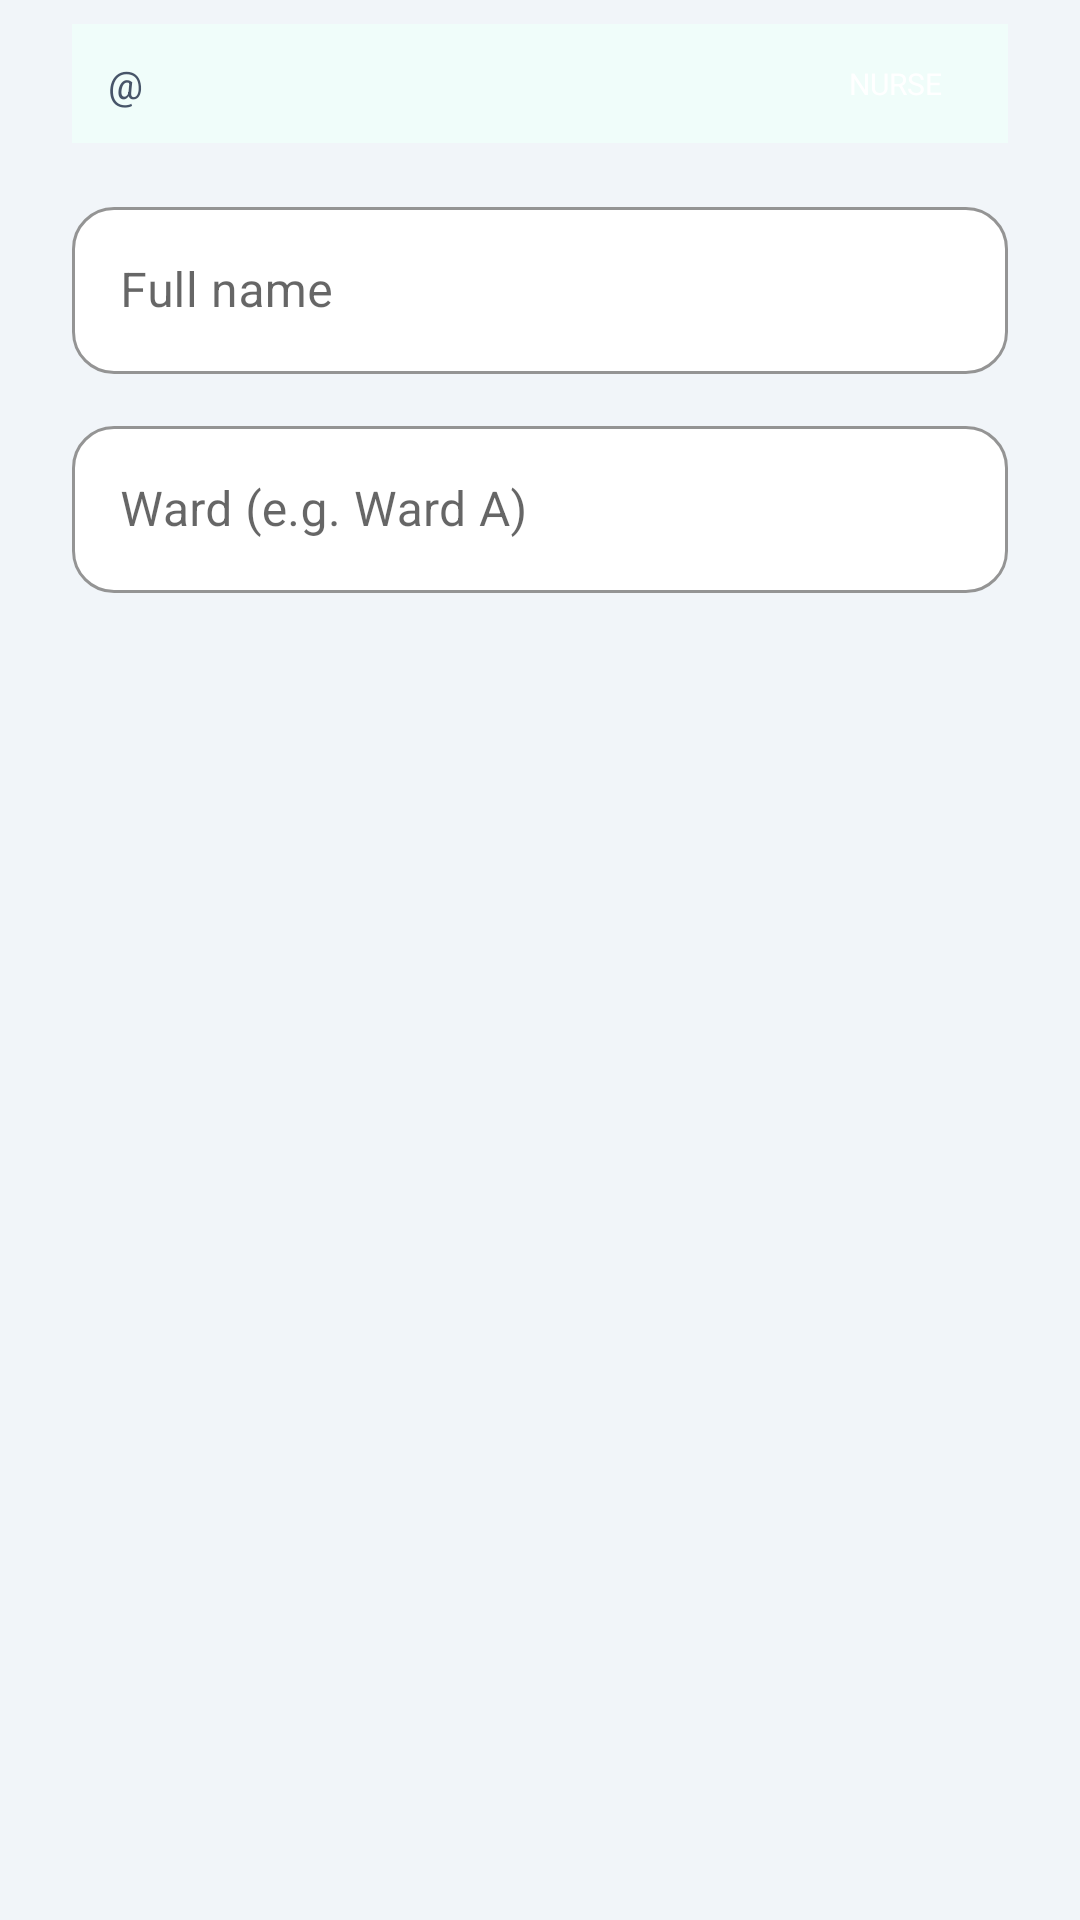

Write the Android layout XML for this screen, with the resource values it uses.
<!-- AndroidManifest.xml: application theme Theme.CareVoice -->
<!-- res/layout/dialog_edit_profile_nurse.xml -->
<?xml version="1.0" encoding="utf-8"?>
<LinearLayout
    xmlns:android="http://schemas.android.com/apk/res/android"
    xmlns:app="http://schemas.android.com/apk/res-auto"
    android:layout_width="match_parent"
    android:layout_height="wrap_content"
    android:orientation="vertical"
    android:paddingStart="24dp"
    android:paddingEnd="24dp"
    android:paddingTop="8dp"
    android:paddingBottom="8dp">

    
    <LinearLayout
        android:layout_width="match_parent"
        android:layout_height="wrap_content"
        android:orientation="horizontal"
        android:gravity="center_vertical"
        android:layout_marginBottom="16dp"
        android:background="#F0FDFA"
        android:paddingHorizontal="12dp"
        android:paddingVertical="10dp">

        <TextView
            android:id="@+id/tvProfileUsername"
            android:layout_width="0dp"
            android:layout_height="wrap_content"
            android:layout_weight="1"
            android:text="@string/profile_username_placeholder"
            android:textSize="13sp"
            android:textColor="#475569" />

        <TextView
            android:id="@+id/tvProfileRole"
            android:layout_width="wrap_content"
            android:layout_height="wrap_content"
            android:paddingHorizontal="10dp"
            android:paddingVertical="3dp"
            android:background="@drawable/bg_role_badge"
            android:text="Nurse"
            android:textColor="#FFFFFF"
            android:textSize="10sp"
            android:textAllCaps="true" />
    </LinearLayout>

    
    <com.google.android.material.textfield.TextInputLayout
        android:id="@+id/tilFullName"
        style="@style/Widget.CareVoice.TextInputLayout"
        android:layout_width="match_parent"
        android:layout_height="wrap_content"
        android:layout_marginBottom="12dp"
        android:hint="@string/profile_hint_full_name"
        app:boxStrokeColor="#0F766E"
        app:hintTextColor="#0F766E">

        <com.google.android.material.textfield.TextInputEditText
            android:id="@+id/etFullName"
            android:layout_width="match_parent"
            android:layout_height="wrap_content"
            android:inputType="textPersonName|textCapWords"
            android:imeOptions="actionNext" />
    </com.google.android.material.textfield.TextInputLayout>

    
    <com.google.android.material.textfield.TextInputLayout
        android:id="@+id/tilWard"
        style="@style/Widget.CareVoice.TextInputLayout"
        android:layout_width="match_parent"
        android:layout_height="wrap_content"
        android:layout_marginBottom="4dp"
        android:hint="@string/profile_hint_ward"
        app:boxStrokeColor="#0F766E"
        app:hintTextColor="#0F766E">

        <com.google.android.material.textfield.TextInputEditText
            android:id="@+id/etWard"
            android:layout_width="match_parent"
            android:layout_height="wrap_content"
            android:inputType="textCapWords"
            android:imeOptions="actionDone" />
    </com.google.android.material.textfield.TextInputLayout>

</LinearLayout>
<!-- resources referenced by this layout -->
<resources>
  <string name="profile_hint_full_name">Full name</string>
  <string name="profile_hint_ward">Ward (e.g. Ward A)</string>
  <string name="profile_username_placeholder">@</string>
  <color name="colorLoginPatientAccent">#4F46E5</color>
  <color name="cv_patient_dark">#3730A3</color>
  <color name="colorLoginNurseAccent">#0F766E</color>
  <color name="cv_nurse_dark">#115E59</color>
  <color name="cv_danger">#DC2626</color>
  <color name="colorLoginScreenBg">#F1F5F9</color>
  <color name="colorText">#0F172A</color>
  <color name="colorTextSecondary">#475569</color>
  <style name="ShapeAppearance.CareVoice.Small" parent="ShapeAppearance.MaterialComponents.SmallComponent">
          <item name="cornerFamily">rounded</item>
          <item name="cornerSize">14dp</item>
      </style>
  <style name="ShapeAppearance.CareVoice.Medium" parent="ShapeAppearance.MaterialComponents.MediumComponent">
          <item name="cornerFamily">rounded</item>
          <item name="cornerSize">18dp</item>
      </style>
  <style name="ShapeAppearance.CareVoice.Large" parent="ShapeAppearance.MaterialComponents.LargeComponent">
          <item name="cornerFamily">rounded</item>
          <item name="cornerSize">24dp</item>
      </style>
  <style name="Widget.CareVoice.Button" parent="Widget.MaterialComponents.Button">
          <item name="android:textAllCaps">false</item>
          <item name="android:letterSpacing">0</item>
          <item name="android:textSize">15sp</item>
          <item name="android:fontFamily">sans-serif-medium</item>
          <item name="android:stateListAnimator">@null</item>
          <item name="cornerRadius">14dp</item>
      </style>
  <style name="Widget.CareVoice.Button.Outlined" parent="Widget.MaterialComponents.Button.OutlinedButton">
          <item name="android:textAllCaps">false</item>
          <item name="android:letterSpacing">0</item>
          <item name="android:textSize">15sp</item>
          <item name="android:fontFamily">sans-serif-medium</item>
          <item name="cornerRadius">14dp</item>
          <item name="strokeWidth">1.5dp</item>
      </style>
  <style name="Widget.CareVoice.Button.Text" parent="Widget.MaterialComponents.Button.TextButton">
          <item name="android:textAllCaps">false</item>
          <item name="android:letterSpacing">0</item>
          <item name="android:fontFamily">sans-serif-medium</item>
      </style>
  <style name="Widget.CareVoice.Card" parent="Widget.MaterialComponents.CardView">
          <item name="cardCornerRadius">18dp</item>
          <item name="cardElevation">0dp</item>
          <item name="cardBackgroundColor">@android:color/white</item>
          <item name="strokeColor">@color/cv_outline</item>
          <item name="strokeWidth">1dp</item>
      </style>
  <style name="ThemeOverlay.CareVoice.Dialog" parent="ThemeOverlay.MaterialComponents.Dialog.Alert">
          <item name="android:windowBackground">@drawable/bg_dialog_rounded</item>
          <item name="colorPrimary">@color/colorLoginPatientAccent</item>
          <item name="android:textColorPrimary">@color/colorText</item>
      </style>
  <color name="cv_outline">#E2E8F0</color>
  <!-- drawable bg_dialog_rounded (drawable) -->
  <?xml version="1.0" encoding="utf-8"?>
  <inset xmlns:android="http://schemas.android.com/apk/res/android"
      android:insetLeft="16dp" android:insetTop="16dp"
      android:insetRight="16dp" android:insetBottom="16dp">
      <shape android:shape="rectangle">
          <corners android:radius="24dp" />
          <solid android:color="@android:color/white" />
      </shape>
  </inset>
</resources>
